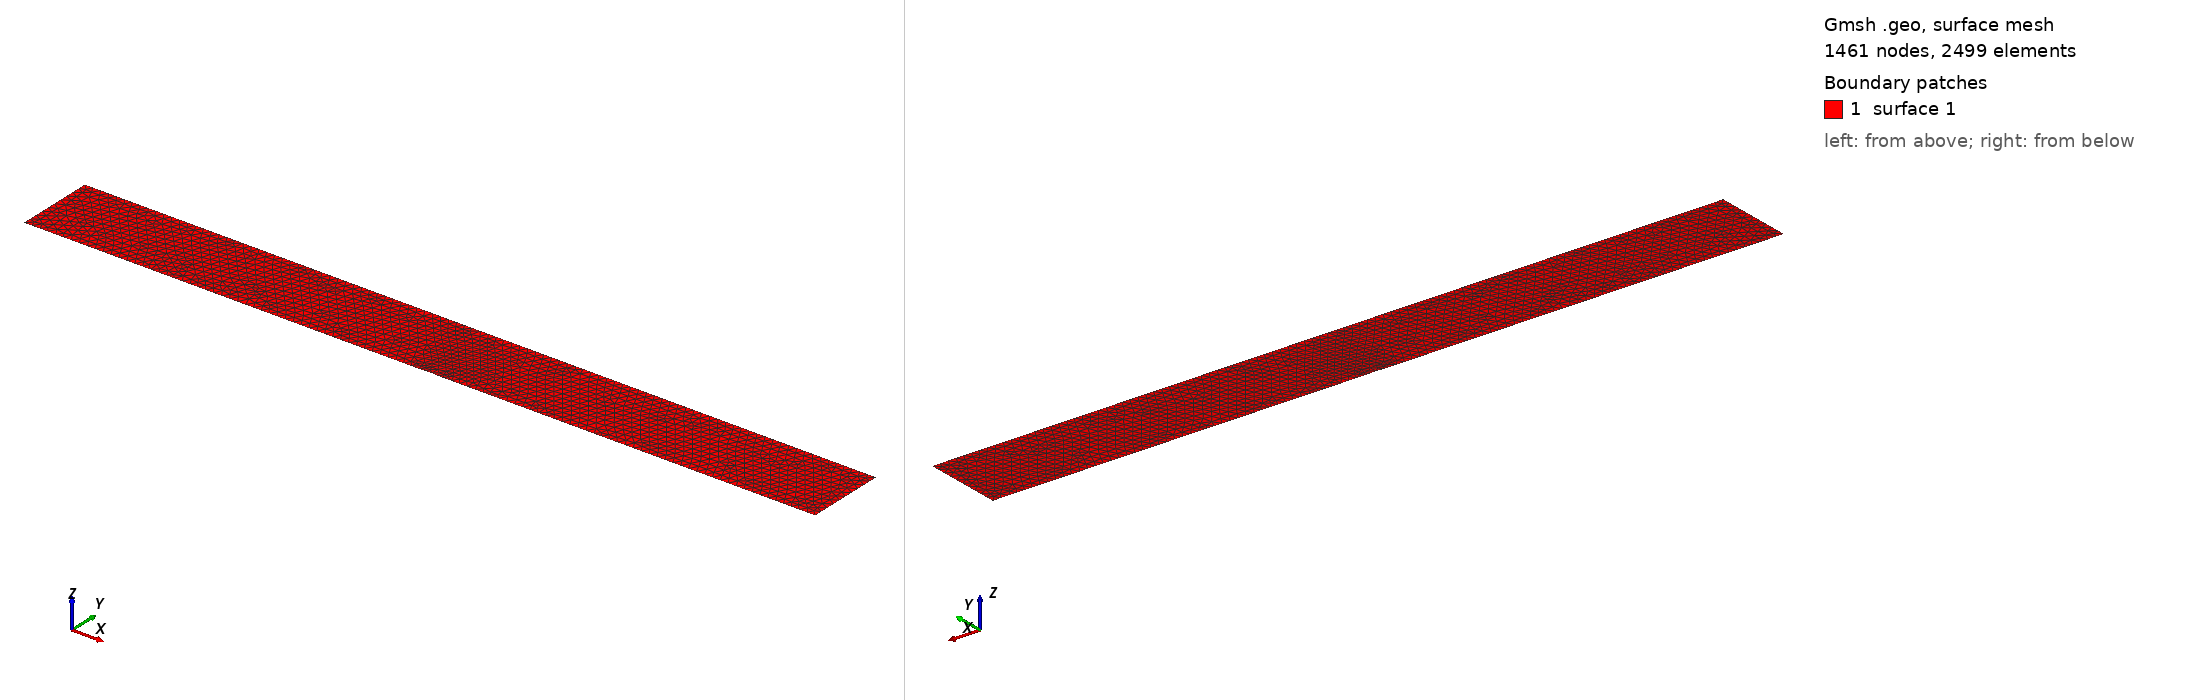

Gmsh geometry script, surface-meshed: 1461 nodes, 2499 surface elements. Boundary patches (legend numbers): 1 surface 1. Left view from above one corner, right view from below the opposite corner. The script declares no physical surfaces, so the legend lists its geometric surfaces. The drawing asked Gmsh for element sizes between 1% and 20% of the model's largest extent; the script's own settings can give other sizes.

=== BumpInChannel2D.geo (drawn) ===
/*********************************************************************
 *
 *  ehowell 4/30/2018
 *
 *  This is an attempt to create a gmsh mesh consistent with the 
 *  2D Bump-in-channel verification case on NASA's turbulence
 *  modeling webpage. A description of the test problem can be found
 *  at the url: https://turbmodels.larc.nasa.gov/bump.html
 *
 *  This problem has a plate located at 0.0 < x < 1.5. The plate has
 *  a bump with the following parameterization:
 *  y = 0 for x in [0,0.3) + (1.2,1.5] 
 *  y = 0.05*(sin(pi* x/0.9 - pi/3))**4 for x in [0.3,1.2]
 *
 *  The computational domain extended beyond the plate
 *  the size of the domain is not specified in the problem
 *  but the rough dimensions shown in the diagram are [-25,25]x[0,5]
 *  some experimentation may be needed to find the right domain 
 *********************************************************************/

// Define the dimensions of the domain

x0 = -25; //left side of the domain
xf = 25;  //right side of the domain

y0 = 0.0 ; //bottom of domain
yf = 5.0 ; // top of the domain

z = 0.0 ; // this is a 2d problem

xp0 = 0.0; // start of the plate
xp1 = 0.3; // stat of the bump

xp2 = 1.2; // end of the bump
xp3 = 1.5; // end of the plate

npts = 100; //number of points to represent the bump (includes xp1 and xp2)

// todo
// tune mesh scales when I get a working eddy-viscosity model
lc1 = 5e-1 ; // characteristic mesh scale length far from the plate
lc2 = 1e-2 ; // characteristic mesh scale near bump


//These points define the boundary of the domain
Point(1) = {x0, y0, z, lc1} ;
Point(2) = {xf, y0, z, lc1} ;
Point(3) = {xf, yf, z, lc1} ;
Point(4) = {x0, yf, z, lc1} ;

// These points define the start of the plate, end of the plate
// start of the bump and end of the bump
Point(5) = {xp0, y0, z, lc2} ;
Point(6) = {xp1, y0, z, lc2} ;
Point(7) = {xp2, y0, z, lc2} ;
Point(8) = {xp3, y0, z, lc2} ;

//Define the points the lie on the bump
For i In {1:(npts)}
    xi = xp1+i*(xp2-xp1)/(1.0*npts+1.0) ;
    yi = 0.05*(Sin(Pi* xi/0.9 - Pi/3))^4 ;
    Point (8+i) = {xi, yi, z, lc2} ;
EndFor 


Line(1) = {1,5} ;
Line(2) = {5,6} ;
Line(3) = {7,8} ;
Line(4) = {8,2} ;
Line(5) = {2,3} ;
Line(6) = {3,4} ;
Line(7) = {4,1} ;


Spline(8) = {6,(8+1) :(8+npts),7} ;

// Define a line loop that encircles the domain
Line Loop(1) = {1,2,8,3,4,5,6,7} ;

// Define the plane that represents the 2D computational domain
Plane Surface(1) = {1} ;
